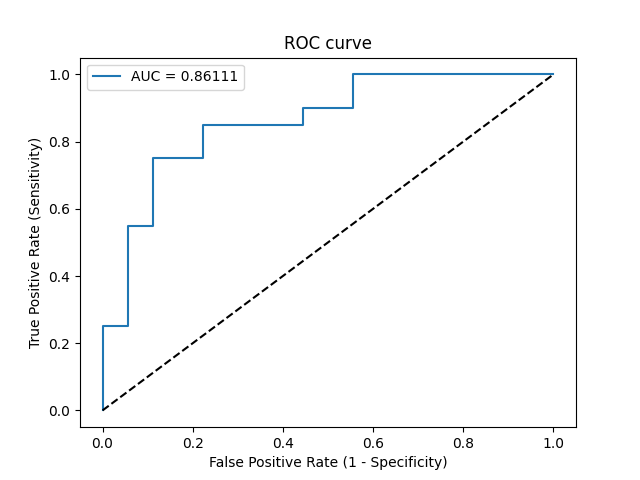

The table this chart was drawn from, first rows:
Threshold, Sensitivity, Specificity, NPV, PPV
inf, 0.0, 1.0, 0.4737, 0
0.9979, 0.05, 1.0, 0.4865, 1.0
0.9462, 0.25, 1.0, 0.5455, 1.0
0.9332, 0.25, 0.9444, 0.5312, 0.8333
0.8061, 0.55, 0.9444, 0.6538, 0.9167
0.7988, 0.55, 0.8889, 0.64, 0.8462
0.5858, 0.75, 0.8889, 0.7619, 0.8824
0.5546, 0.75, 0.7778, 0.7368, 0.7895
0.5366, 0.85, 0.7778, 0.8235, 0.8095
0.4948, 0.85, 0.5556, 0.7692, 0.68
0.4886, 0.9, 0.5556, 0.8333, 0.6923
0.4829, 0.9, 0.4444, 0.8, 0.6429
0.4661, 1.0, 0.4444, 1.0, 0.6667
0.3711, 1.0, 0.0, 0, 0.5263
